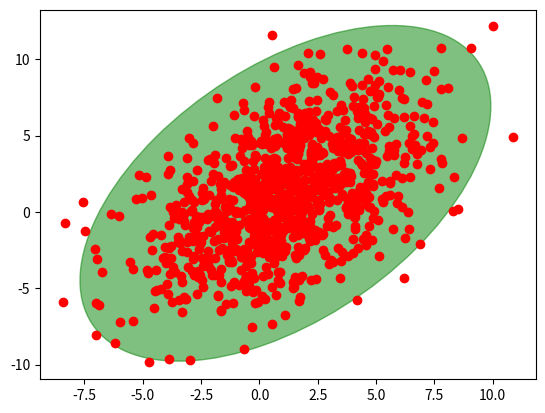

Write Python code to recreate this figure.
#!/usr/bin/env python
""" [redacted] """

import numpy as np

import matplotlib.pyplot as plt

from matplotlib.patches import Ellipse

def plot_point_cov(points, nstd=2, ax=None, **kwargs):
    """
    Plots an `nstd` sigma ellipse based on the mean and covariance of a point
    "cloud" (points, an Nx2 array).

    Parameters
    ----------
        points : An Nx2 array of the data points.
        nstd : The radius of the ellipse in numbers of standard deviations.
            Defaults to 2 standard deviations.
        ax : The axis that the ellipse will be plotted on. Defaults to the 
            current axis.
        Additional keyword arguments are pass on to the ellipse patch.

    Returns
    -------
        A matplotlib ellipse artist
    """
    pos = points.mean(axis=0)
    cov = np.cov(points, rowvar=False)
    return plot_cov_ellipse(cov, pos, nstd, ax, **kwargs)

def plot_cov_ellipse(cov, pos, nstd=2, ax=None, **kwargs):
    """
    Plots an `nstd` sigma error ellipse based on the specified covariance
    matrix (`cov`). Additional keyword arguments are passed on to the 
    ellipse patch artist.

    Parameters
    ----------
        cov : The 2x2 covariance matrix to base the ellipse on
        pos : The location of the center of the ellipse. Expects a 2-element
            sequence of [x0, y0].
        nstd : The radius of the ellipse in numbers of standard deviations.
            Defaults to 2 standard deviations.
        ax : The axis that the ellipse will be plotted on. Defaults to the 
            current axis.
        Additional keyword arguments are pass on to the ellipse patch.

    Returns
    -------
        A matplotlib ellipse artist
    """
    def eigsorted(cov):
        vals, vecs = np.linalg.eigh(cov)
        order = vals.argsort()[::-1]
        return vals[order], vecs[:,order]

    if ax is None:
        ax = plt.gca()

    vals, vecs = eigsorted(cov)
    theta = np.degrees(np.arctan2(*vecs[:,0][::-1]))

    # Width and height are "full" widths, not radius
    width, height = 2 * nstd * np.sqrt(vals)
    ellip = Ellipse(xy=pos, width=width, height=height, angle=theta, **kwargs)

    ax.add_artist(ellip)
    return ellip

if __name__ == '__main__':
    #-- Example usage -----------------------
    # Generate some random, correlated data
    points = np.random.multivariate_normal(
            mean=(1,1), cov=[[0.4, 9],[9, 10]], size=1000
            )
    # Plot the raw points...
    x, y = points.T
    plt.plot(x, y, 'ro')

    # Plot a transparent 3 standard deviation covariance ellipse
    plot_point_cov(points, nstd=3, alpha=0.5, color='green')

    plt.show()